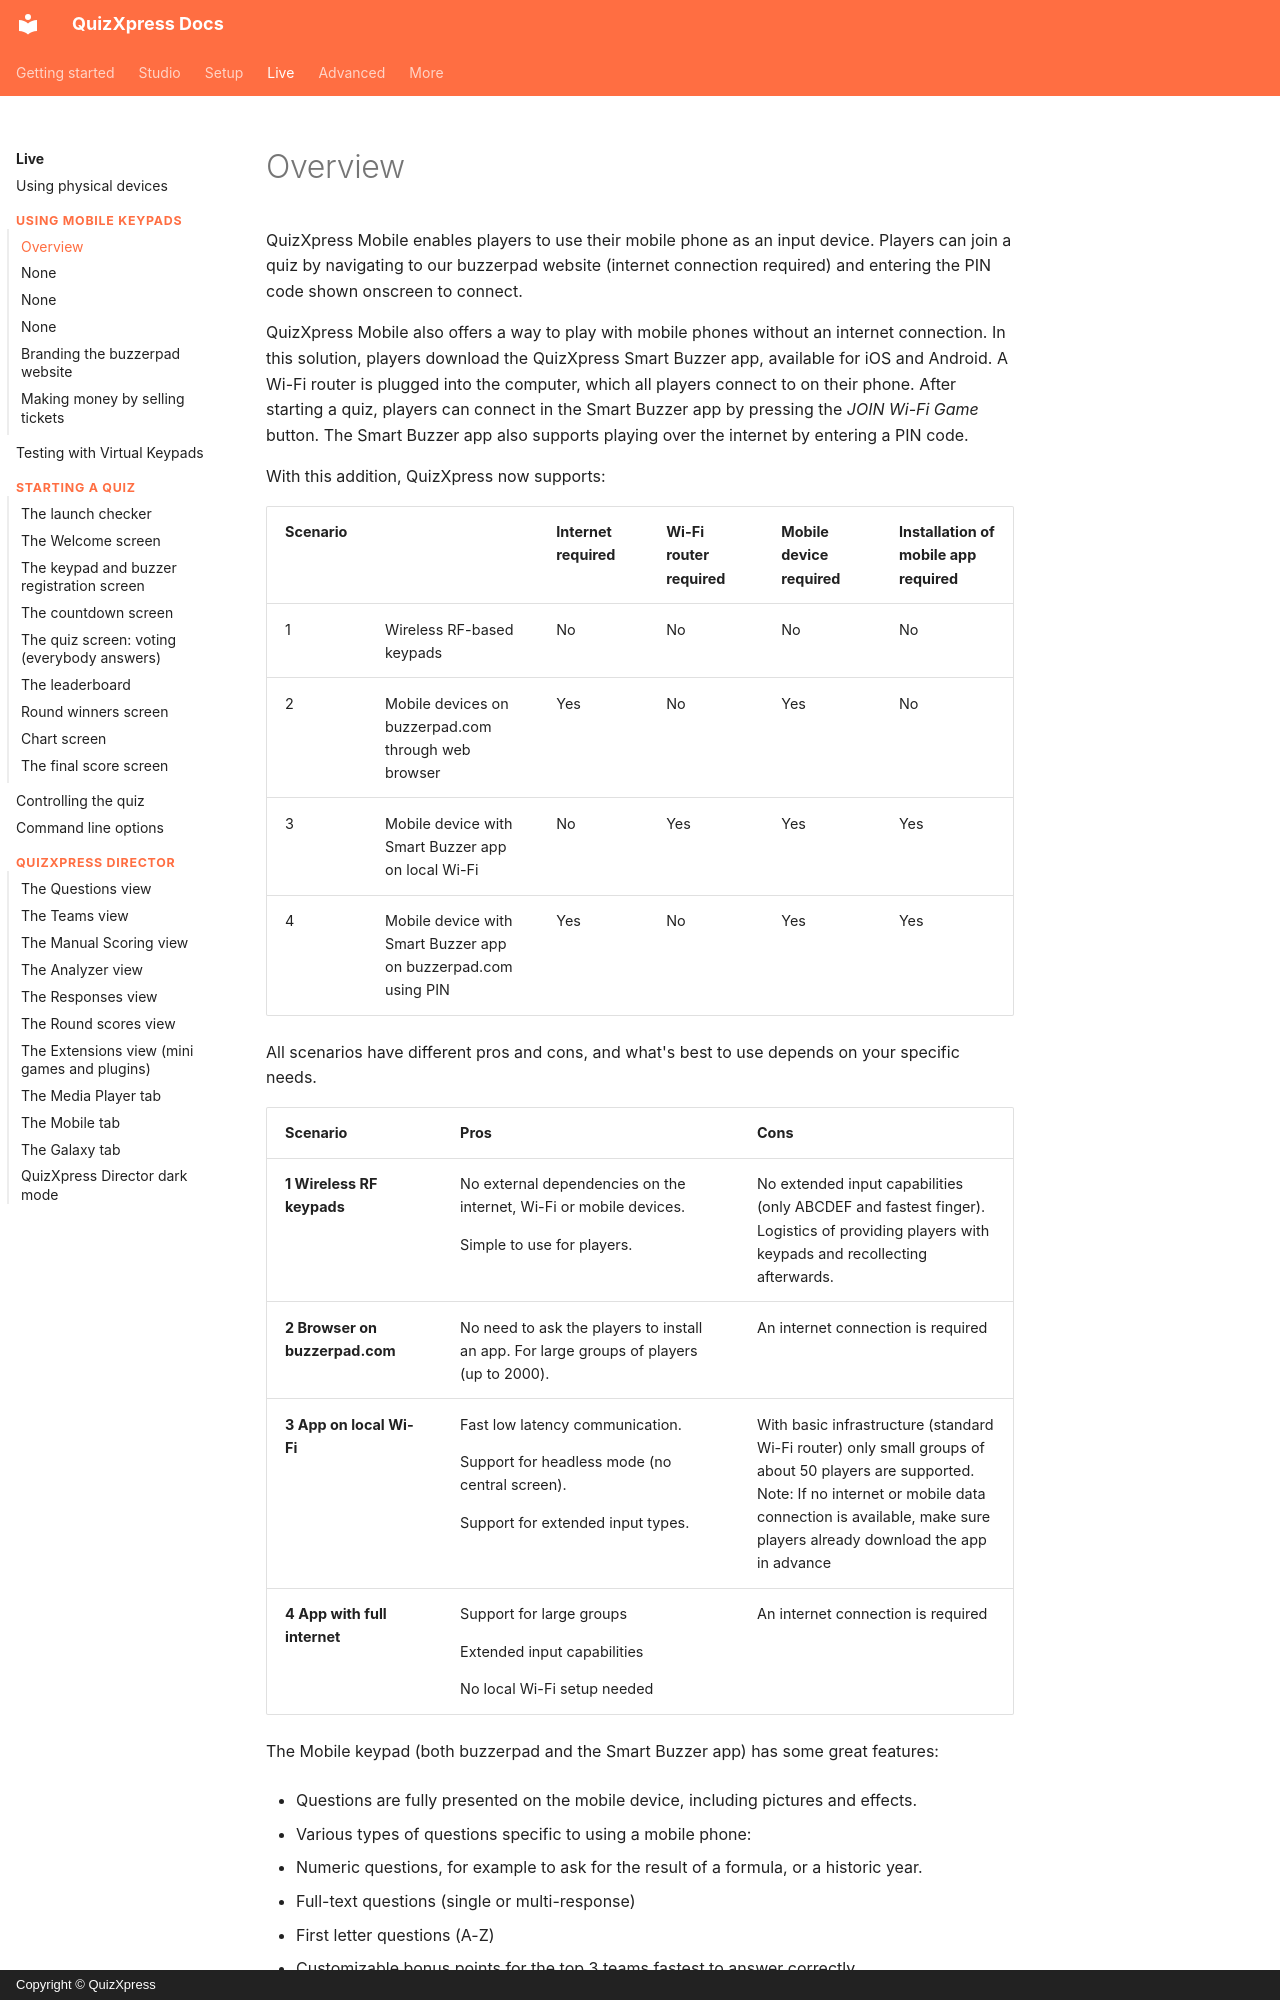

repository: gameshowcrew/quizxpress-docs · page: live/using-mobile-keypads/overview/index.html · generator: mkdocs · copyright: Copyright © QuizXpress

# Overview

QuizXpress Mobile enables players to use their mobile phone as an input device. Players can join a quiz by navigating to our buzzerpad website (internet connection required) and entering the PIN code shown onscreen to connect.

QuizXpress Mobile also offers a way to play with mobile phones without an internet connection. In this solution, players download the QuizXpress Smart Buzzer app, available for iOS and Android. A Wi-Fi router is plugged into the computer, which all players connect to on their phone. After starting a quiz, players can connect in the Smart Buzzer app by pressing the *JOIN Wi-Fi Game* button. The Smart Buzzer app also supports playing over the internet by entering a PIN code.

With this addition, QuizXpress now supports:

| **Scenario** |                                                                | **Internet required** | **Wi-Fi router required** | **Mobile device required** | **Installation of mobile app required** |
|--------------|----------------------------------------------------------------|-----------------------|---------------------------|----------------------------|-----------------------------------------|
| 1            | Wireless RF-based keypads                                      | No                    | No                        | No                         | No                                      |
| 2            | Mobile devices on buzzerpad.com through web browser            | Yes                   | No                        | Yes                        | No                                      |
| 3            | Mobile device with Smart Buzzer app on local Wi-Fi             | No                    | Yes                       | Yes                        | Yes                                     |
| 4            | Mobile device with Smart Buzzer app on buzzerpad.com using PIN | Yes                   | No                        | Yes                        | Yes                                     |

All scenarios have different pros and cons, and what's best to use depends on your specific needs.

<table>
<colgroup>
<col style="width: 23%" />
<col style="width: 39%" />
<col style="width: 36%" />
</colgroup>
<thead>
<tr class="header">
<th><strong>Scenario</strong></th>
<th><strong>Pros</strong></th>
<th><strong>Cons</strong></th>
</tr>
</thead>
<tbody>
<tr class="odd">
<td><strong>1 Wireless RF keypads</strong></td>
<td><p>No external dependencies on the internet, Wi-Fi or mobile devices.</p>
<p>Simple to use for players.</p></td>
<td>No extended input capabilities (only ABCDEF and fastest finger). Logistics of providing players with keypads and recollecting afterwards.</td>
</tr>
<tr class="even">
<td><strong>2 Browser on buzzerpad.com</strong></td>
<td>No need to ask the players to install an app. For large groups of players (up to 2000).</td>
<td>An internet connection is required</td>
</tr>
<tr class="odd">
<td><strong>3 App on local Wi-Fi</strong></td>
<td><p>Fast low latency communication.</p>
<p>Support for headless mode (no central screen).</p>
<p>Support for extended input types.</p></td>
<td>With basic infrastructure (standard Wi-Fi router) only small groups of about 50 players are supported. Note: If no internet or mobile data connection is available, make sure players already download the app in advance</td>
</tr>
<tr class="even">
<td><strong>4 App with full internet</strong></td>
<td><p>Support for large groups</p>
<p>Extended input capabilities</p>
<p>No local Wi-Fi setup needed</p></td>
<td>An internet connection is required</td>
</tr>
</tbody>
</table>

The Mobile keypad (both buzzerpad and the Smart Buzzer app) has some great features:

- Questions are fully presented on the mobile device, including pictures and effects.

- Various types of questions specific to using a mobile phone:

  - Numeric questions, for example to ask for the result of a formula, or a historic year.

  - Full-text questions (single or multi-response)

  - First letter questions (A-Z)

- Customizable bonus points for the top 3 teams fastest to answer correctly.
